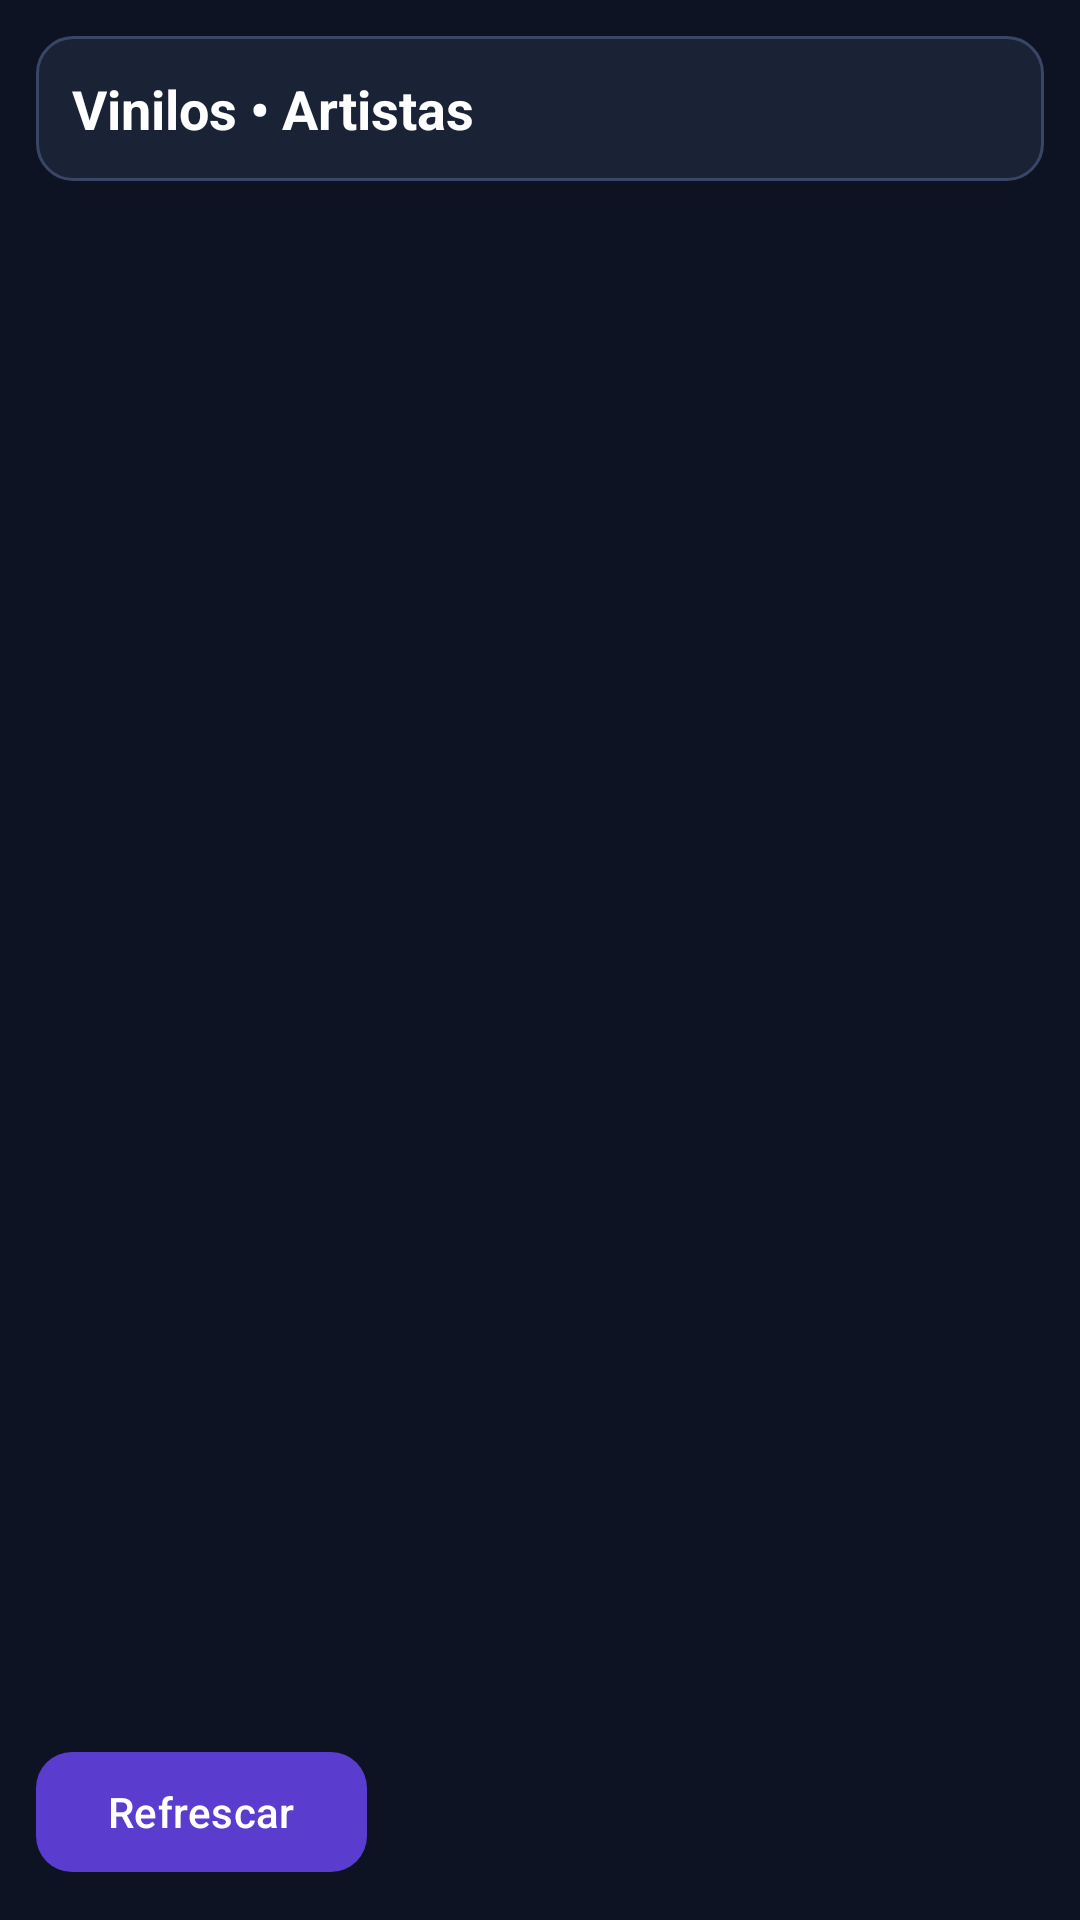

Android layout source for this screen:
<!-- AndroidManifest.xml: application theme Theme.Vinyls -->
<!-- res/layout/fragment_musicians.xml -->
<?xml version="1.0" encoding="utf-8"?>
<androidx.constraintlayout.widget.ConstraintLayout xmlns:android="http://schemas.android.com/apk/res/android"
    xmlns:app="http://schemas.android.com/apk/res-auto"
    xmlns:tools="http://schemas.android.com/tools"
    android:layout_width="match_parent"
    android:layout_height="match_parent"
    android:padding="12dp"
    tools:context=".ui.fragments.MusiciansFragment">

    <TextView
        android:id="@+id/heading"
        android:layout_width="0dp"
        android:layout_height="wrap_content"
        android:padding="12dp"
        android:text="@string/musicians_heading"
        android:textColor="@color/text_primary"
        android:textStyle="bold"
        android:textSize="18sp"
        android:background="@drawable/vinyls_card_heading"
        app:layout_constraintTop_toTopOf="parent"
        app:layout_constraintStart_toStartOf="parent"
        app:layout_constraintEnd_toEndOf="parent" />

    <androidx.recyclerview.widget.RecyclerView
        android:id="@+id/recyclerMusicians"
        android:layout_width="0dp"
        android:layout_height="0dp"
        android:layout_marginTop="12dp"
        android:clipToPadding="false"
        android:paddingBottom="72dp"
        app:layout_constraintTop_toBottomOf="@id/heading"
        app:layout_constraintBottom_toTopOf="@id/btnViewAll"
        app:layout_constraintStart_toStartOf="parent"
        app:layout_constraintEnd_toEndOf="parent"
        tools:listitem="@layout/item_musician" />

    <com.google.android.material.button.MaterialButton
        android:id="@+id/btnViewAll"
        android:layout_width="wrap_content"
        android:layout_height="wrap_content"
        android:text="@string/btn_view_all"
        android:textAllCaps="false"
        app:backgroundTint="@color/accent_purple"
        app:cornerRadius="12dp"
        app:layout_constraintBottom_toBottomOf="parent"
        app:layout_constraintStart_toStartOf="parent" />

</androidx.constraintlayout.widget.ConstraintLayout>
<!-- res/layout/item_musician.xml (included above) -->
<?xml version="1.0" encoding="utf-8"?>
<androidx.cardview.widget.CardView xmlns:android="http://schemas.android.com/apk/res/android"
    xmlns:app="http://schemas.android.com/apk/res-auto"
    android:layout_width="match_parent"
    android:layout_height="wrap_content"
    android:layout_margin="8dp"
    android:background="@color/card_dark"
    app:cardBackgroundColor="@color/card_dark"
    app:cardCornerRadius="8dp"
    app:cardElevation="4dp"
    app:strokeColor="@color/card_stroke"
    app:strokeWidth="1dp">

    <LinearLayout
        android:layout_width="match_parent"
        android:layout_height="wrap_content"
        android:orientation="horizontal"
        android:padding="16dp">

        <ImageView
            android:id="@+id/imgArtist"
            android:layout_width="60dp"
            android:layout_height="60dp"
            android:layout_marginEnd="16dp"
            android:background="@drawable/vinyls_card_bg"
            android:clipToOutline="true"
            android:contentDescription="@string/musician_image_cd"
            android:scaleType="centerCrop"
            android:src="@drawable/vinyls_card_bg" />

        <LinearLayout
            android:layout_width="0dp"
            android:layout_height="wrap_content"
            android:layout_weight="1"
            android:orientation="vertical">

            <TextView
                android:id="@+id/txtName"
                android:layout_width="match_parent"
                android:layout_height="wrap_content"
                android:ellipsize="end"
                android:maxLines="2"
                android:text="@string/musician_name_placeholder"
                android:textColor="@color/text_primary"
                android:textSize="16sp"
                android:textStyle="bold" />

            <TextView
                android:id="@+id/txtSubtitle"
                android:layout_width="match_parent"
                android:layout_height="wrap_content"
                android:layout_marginTop="4dp"
                android:ellipsize="end"
                android:maxLines="1"
                android:text="@string/musician_genre_placeholder"
                android:textColor="@color/text_secondary"
                android:textSize="14sp" />

        </LinearLayout>

    </LinearLayout>

</androidx.cardview.widget.CardView>
<!-- resources referenced by this layout -->
<resources>
  <color name="accent_purple">#5A3CCF</color>
  <color name="card_dark">#1A2235</color>
  <color name="card_stroke">#3A4666</color>
  <color name="text_primary">#FFFFFF</color>
  <color name="text_secondary">#A7B0C0</color>
  <!-- drawable vinyls_card_bg (drawable) -->
  <?xml version="1.0" encoding="utf-8"?>
  <shape xmlns:android="http://schemas.android.com/apk/res/android"
      android:shape="rectangle">
      <corners android:radius="16dp" />
      <solid android:color="@color/card_dark" />
      <stroke android:width="1dp" android:color="@color/card_stroke" />
  </shape>
  <!-- drawable vinyls_card_heading (drawable) -->
  <?xml version="1.0" encoding="utf-8"?>
  <shape xmlns:android="http://schemas.android.com/apk/res/android"
      android:shape="rectangle">
      <corners android:radius="12dp" />
      <solid android:color="@color/card_dark" />
      <stroke android:width="1dp" android:color="@color/card_stroke" />
  </shape>
  <string name="btn_view_all">Refrescar</string>
  <string name="musician_genre_placeholder">Género</string>
  <string name="musician_image_cd">Imagen del artista</string>
  <string name="musician_name_placeholder">Nombre del Artista</string>
  <string name="musicians_heading">Vinilos • Artistas</string>
  <style name="Theme.Vinyls" parent="Base.Theme.Vinyls" />
  <style name="Base.Theme.Vinyls" parent="Theme.Material3.DayNight.NoActionBar">
          <item name="android:statusBarColor">@android:color/transparent</item>
          <item name="android:navigationBarColor">@android:color/transparent</item>
          <item name="android:windowLightStatusBar">false</item>
          <item name="android:windowLightNavigationBar">false</item>
          <item name="colorSurface">@color/card_dark</item>
          <item name="android:colorBackground">@color/bg_dark</item>
          <item name="colorPrimary">@color/accent_purple</item>
          <item name="colorOnPrimary">@color/white</item>
      </style>
  <color name="bg_dark">#0E1323</color>
  <color name="white">#FFFFFFFF</color>
</resources>
